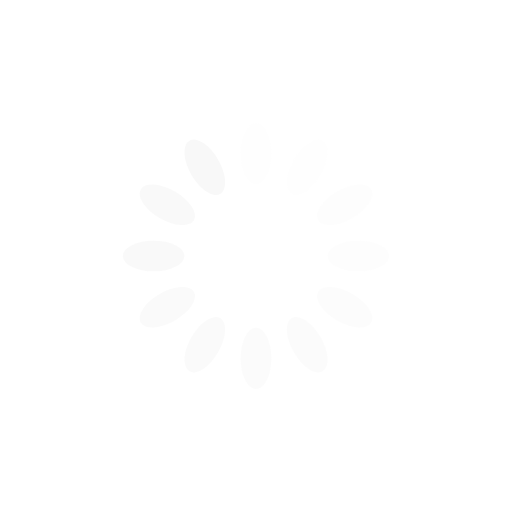
t = 0.00 s
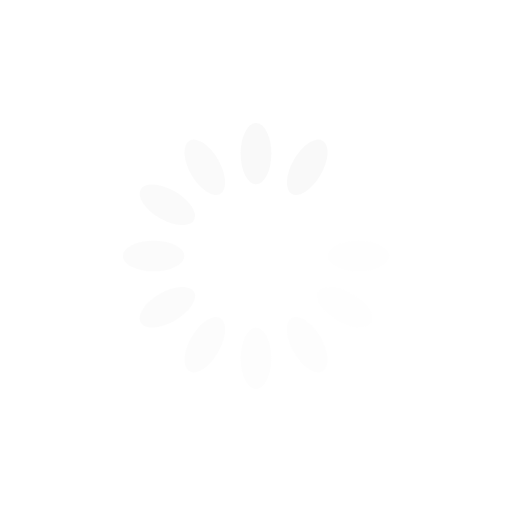
t = 0.36 s
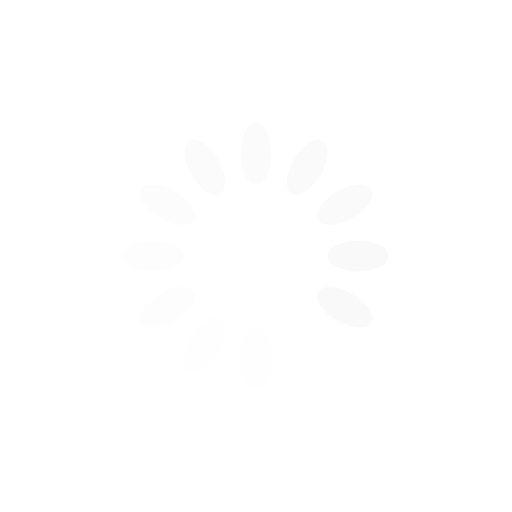
t = 0.71 s
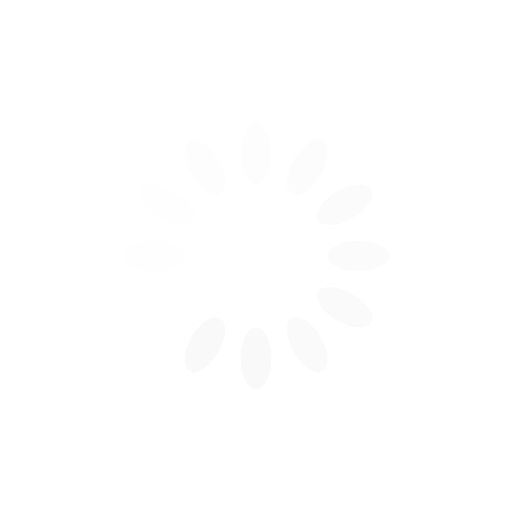
t = 1.07 s

The animated SVG that drew these frames (rendered in a browser with its animation timeline set to each time). Animation: 12 SMIL elements (animate=12); one cycle of 1.43 s, repeats indefinitely.

<svg xmlns="http://www.w3.org/2000/svg" viewBox="0 0 100 100" preserveAspectRatio="xMidYMid" style="shape-rendering: auto; display: block; background: transparent;" width="200" height="200" xmlns:xlink="http://www.w3.org/1999/xlink"><g><g transform="rotate(0 50 50)">
  <rect x="47" y="24" rx="3" ry="6" width="6" height="12" fill="#f8f8f8">
    <animate attributeName="opacity" values="1;0" keyTimes="0;1" dur="1.4285714285714284s" begin="-1.3095238095238095s" repeatCount="indefinite"></animate>
  </rect>
</g><g transform="rotate(30 50 50)">
  <rect x="47" y="24" rx="3" ry="6" width="6" height="12" fill="#f8f8f8">
    <animate attributeName="opacity" values="1;0" keyTimes="0;1" dur="1.4285714285714284s" begin="-1.1904761904761905s" repeatCount="indefinite"></animate>
  </rect>
</g><g transform="rotate(60 50 50)">
  <rect x="47" y="24" rx="3" ry="6" width="6" height="12" fill="#f8f8f8">
    <animate attributeName="opacity" values="1;0" keyTimes="0;1" dur="1.4285714285714284s" begin="-1.0714285714285714s" repeatCount="indefinite"></animate>
  </rect>
</g><g transform="rotate(90 50 50)">
  <rect x="47" y="24" rx="3" ry="6" width="6" height="12" fill="#f8f8f8">
    <animate attributeName="opacity" values="1;0" keyTimes="0;1" dur="1.4285714285714284s" begin="-0.9523809523809523s" repeatCount="indefinite"></animate>
  </rect>
</g><g transform="rotate(120 50 50)">
  <rect x="47" y="24" rx="3" ry="6" width="6" height="12" fill="#f8f8f8">
    <animate attributeName="opacity" values="1;0" keyTimes="0;1" dur="1.4285714285714284s" begin="-0.8333333333333333s" repeatCount="indefinite"></animate>
  </rect>
</g><g transform="rotate(150 50 50)">
  <rect x="47" y="24" rx="3" ry="6" width="6" height="12" fill="#f8f8f8">
    <animate attributeName="opacity" values="1;0" keyTimes="0;1" dur="1.4285714285714284s" begin="-0.7142857142857143s" repeatCount="indefinite"></animate>
  </rect>
</g><g transform="rotate(180 50 50)">
  <rect x="47" y="24" rx="3" ry="6" width="6" height="12" fill="#f8f8f8">
    <animate attributeName="opacity" values="1;0" keyTimes="0;1" dur="1.4285714285714284s" begin="-0.5952380952380952s" repeatCount="indefinite"></animate>
  </rect>
</g><g transform="rotate(210 50 50)">
  <rect x="47" y="24" rx="3" ry="6" width="6" height="12" fill="#f8f8f8">
    <animate attributeName="opacity" values="1;0" keyTimes="0;1" dur="1.4285714285714284s" begin="-0.47619047619047616s" repeatCount="indefinite"></animate>
  </rect>
</g><g transform="rotate(240 50 50)">
  <rect x="47" y="24" rx="3" ry="6" width="6" height="12" fill="#f8f8f8">
    <animate attributeName="opacity" values="1;0" keyTimes="0;1" dur="1.4285714285714284s" begin="-0.35714285714285715s" repeatCount="indefinite"></animate>
  </rect>
</g><g transform="rotate(270 50 50)">
  <rect x="47" y="24" rx="3" ry="6" width="6" height="12" fill="#f8f8f8">
    <animate attributeName="opacity" values="1;0" keyTimes="0;1" dur="1.4285714285714284s" begin="-0.23809523809523808s" repeatCount="indefinite"></animate>
  </rect>
</g><g transform="rotate(300 50 50)">
  <rect x="47" y="24" rx="3" ry="6" width="6" height="12" fill="#f8f8f8">
    <animate attributeName="opacity" values="1;0" keyTimes="0;1" dur="1.4285714285714284s" begin="-0.11904761904761904s" repeatCount="indefinite"></animate>
  </rect>
</g><g transform="rotate(330 50 50)">
  <rect x="47" y="24" rx="3" ry="6" width="6" height="12" fill="#f8f8f8">
    <animate attributeName="opacity" values="1;0" keyTimes="0;1" dur="1.4285714285714284s" begin="0s" repeatCount="indefinite"></animate>
  </rect>
</g><g></g></g><!-- [ldio] generated by https://loading.io --></svg>